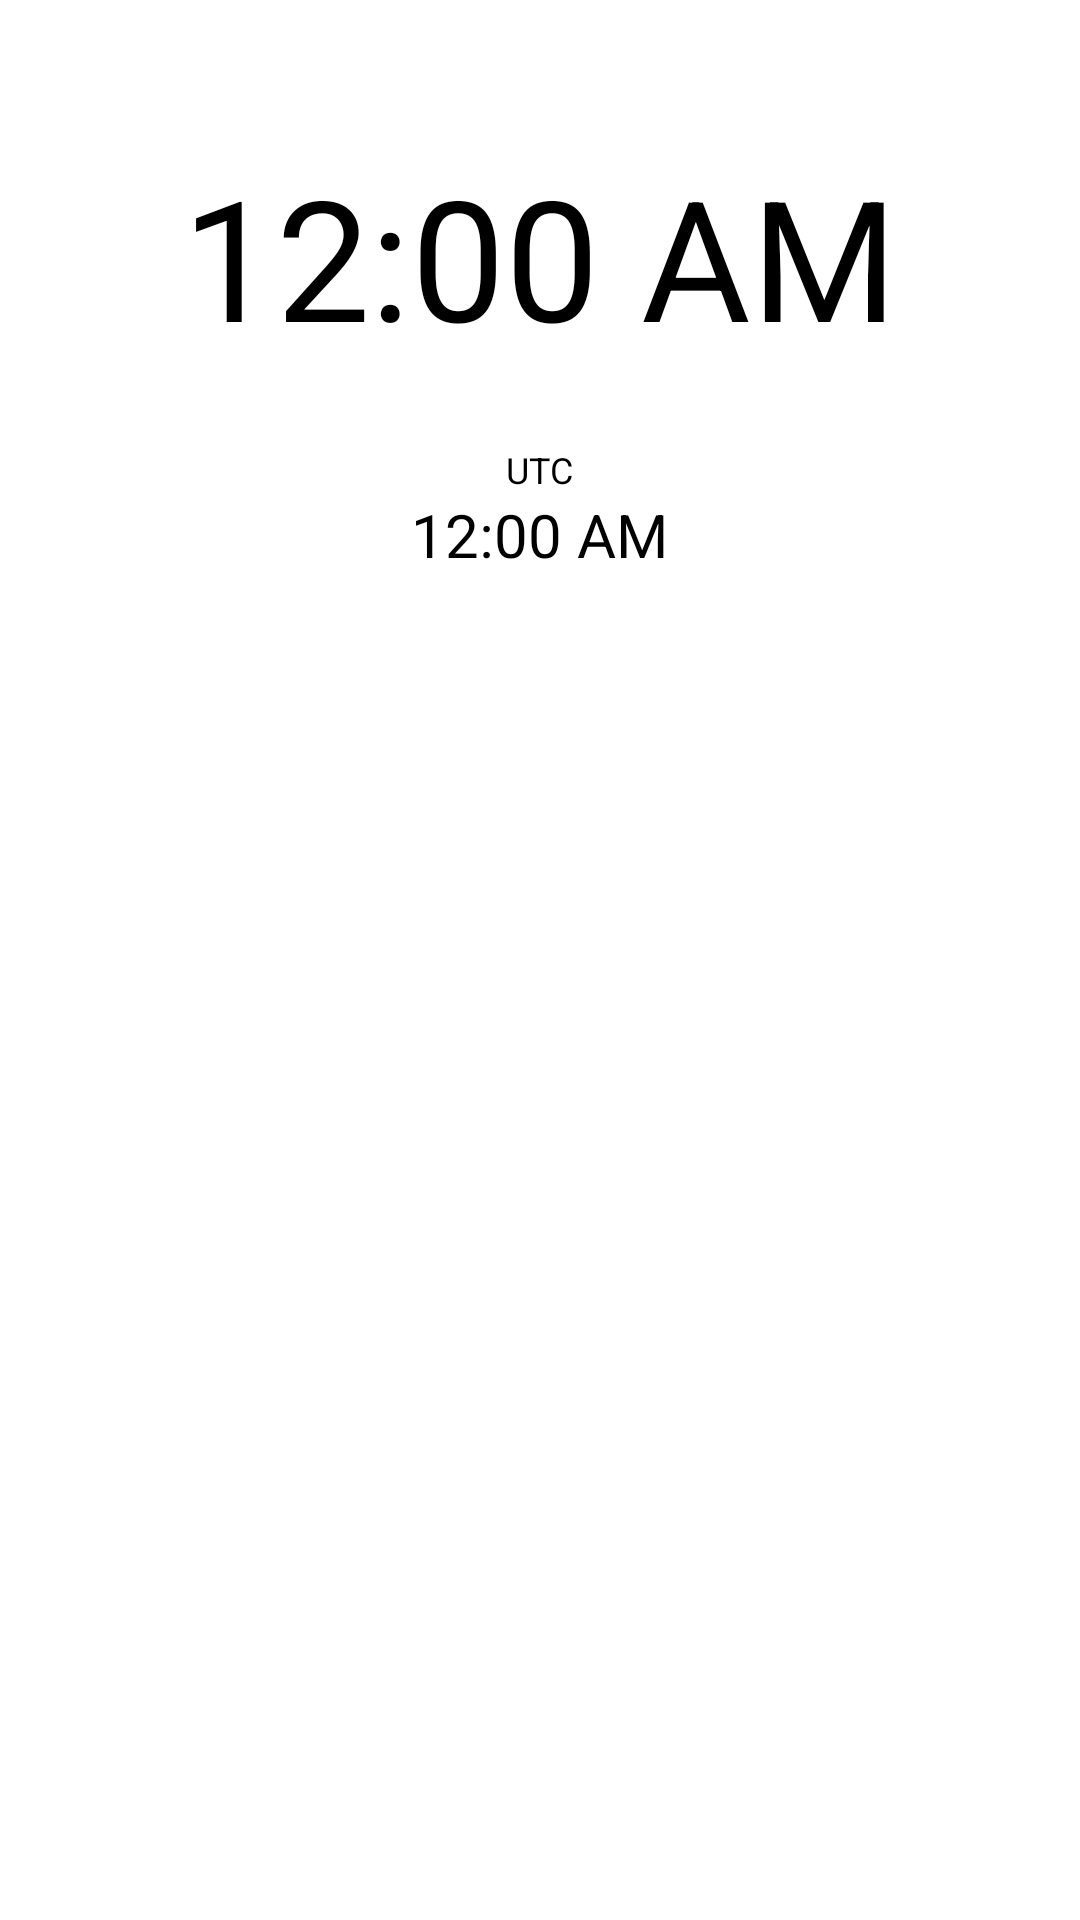

Here is an Android app screen rendered from its layout file. Give the layout XML and the strings, colors and styles it references.
<!-- AndroidManifest.xml: application theme Theme.MinimalLauncher -->
<!-- res/layout/fragment_home.xml -->
<?xml version="1.0" encoding="utf-8"?>
<LinearLayout xmlns:android="http://schemas.android.com/apk/res/android"
    android:layout_width="match_parent"
    android:layout_height="match_parent"
    android:gravity="center_horizontal"
    android:orientation="vertical"
    android:paddingTop="48dp">

    <TextClock
        android:id="@+id/timeText"
        android:layout_width="wrap_content"
        android:layout_height="wrap_content"
        android:format12Hour="hh:mm a"
        android:format24Hour="HH:mm"
        android:textColor="@color/text_primary"
        android:textSize="56sp" />

    <TextView
        android:id="@+id/dateText"
        android:layout_width="wrap_content"
        android:layout_height="wrap_content"
        android:textColor="@color/text_primary"
        android:textSize="16sp" />

    <TextView
        android:id="@+id/tzLabel"
        android:layout_width="wrap_content"
        android:layout_height="wrap_content"
        android:layout_marginTop="4dp"
        android:text="UTC"
        android:textColor="@color/text_primary"
        android:textSize="12sp" />

    <TextClock
        android:id="@+id/utcClock"
        android:layout_width="wrap_content"
        android:layout_height="wrap_content"
        android:format12Hour="hh:mm a"
        android:format24Hour="HH:mm"
        android:textColor="@color/text_primary"
        android:textSize="20sp" />

    <androidx.recyclerview.widget.RecyclerView
        android:id="@+id/shortcutsGrid"
        android:layout_width="match_parent"
        android:layout_height="wrap_content"
        android:layout_marginTop="32dp"
        android:clipToPadding="false"
        android:paddingHorizontal="16dp" />

</LinearLayout>
<!-- resources referenced by this layout -->
<resources>
  <color name="text_primary">#000000</color>
  <style name="Theme.MinimalLauncher" parent="Theme.AppCompat.DayNight.NoActionBar">
          <item name="android:windowBackground">@color/background</item>
      </style>
  <color name="background">#FFFFFF</color>
</resources>
